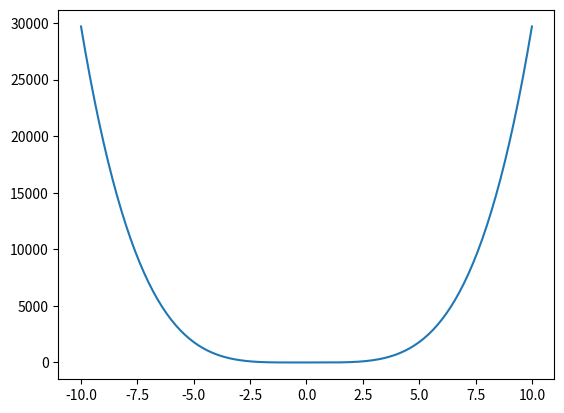

Recreate this plot in Python. (Note: this script raises an exception after producing the figure.)
# KDSMIL001
# 27-04-2022

from matplotlib import pyplot as plt
import numpy as np
import scipy as sp
import matplotlib
from scipy.special import factorial
import time, random

def lagrangePolynomial(x, i, xs, N=None):
    """
    Returns the value of the `N`-th degree, `i`-th Lagrange polynomial evaluated at `x` with respect to data points `xs`.

    Parameters
    ----------
    x : (float) Position at which to evaluate the Lagrange polynomial. Needs to be within the interval `[min(xs), max(xs)]`

    i : (int) Index of the value in `xs` to skip when taking the product. 

    xs : (array)(float) Array of x-values to use when generating the Lagrange polynomial. Needs to be of length `N`

    N : (int) Degree of the Lagrange polynomial to evaluate, i.e. the number of j-values to iterate over. Defaults to `len(xs)`

    Returns
    -------
    p : (float) Value of the Lagrange polynomial at point `x`
    """
    if N == None:
        N = len(xs)

    p = 1

    for j in range(N):
        if j == i:
            continue
        p *= (x - xs[j]) / (x[i] - x[j])

    return p

def lagrangeInterpolation(x, xs, ys):
    """
    Returns the value of the Lagrange interpolating polynomial for data pairs `(xs[i], ys[i])` at point `x`

    Parameters
    ----------
    x : (float) Position at which to evaluate the Lagrange interpolating polynomial. Must be within the interval `[min(xs), max(xs)]`

    xs : (array)(float) Array of data points x_i over which to interpolate

    ys : (array)(float) Array of data points y_i corresponding to x_i. Must be the same length as `xs`

    Returns
    -------
    y : (float) Value of the Lagrange interpolating polynomial at position `x`
    """
    y = 0

    for i in range(len(xs)):
        y += ys[i]*lagrangePolynomial(x, i, xs)

    return y
    
def q1eqn(x):
    return np.exp(x) * np.log(x) - x**2

def q1():
    xData = np.arange(1, 2.1, 0.1)
    yData = q1eqn(xData)

    plt.plot(xData, yData, 'o')
    plt.grid(color='#CCCCCC', linestyle=':')
    plt.show()

def gaussianKernel(x, xPrime, h):
    return (1/(h*np.sqrt(np.pi)))*np.exp(-((x-xPrime)/h)**2)

def smoothParticleInterpolation(x, xs, ys, h, xEvalRange=None):
    """
    Returns the value at `x` of the interpolated function, using Smooth Particle Interpolation, over the data pairs `(xs[i], ys[i])`. A range of evaluation can be specified, but defaults to `[min(xs), max(xs)]`.

    Parameters
    ----------
    x : (float) Position at which to evaluate the interpolated function. Should be within `xEvalRange`

    xs : (array)(float) Array of data points x_i over which to interpolate

    ys : (array)(float) Array of data points y_i corresponding to x_i. Must be the same length as `xs`

    h : (float) So-called "smoothing length" for the kernel function

    xEvalRange : (tuple)(float) Tuple of the bound of the interval over which to evaluate the interpolation

    Returns
    -------
    y : (float) Value of the the interpolated function at `x`. Note that for `x = xs[i]`, this may not necessarily return `ys[i]
    """
    if xEvalRange == None:
        xEvalRange = (min(xs), max(xs))
    
    xs = np.array(xs)
    ys = np.array(ys)

    y = 0

    xSpacing = []
    for i in range(len(xs[(xs >= xEvalRange[0]) and (xs <= xEvalRange[1])])):
        if i == 0:
            xSpacing.append((xs[i+1] - xs[i]))

        elif i == len(xs):
            xSpacing.append((xs[i] - xs[i-1]))

        else:
            xSpacing.append((xs[i+1] - xs[i]) / 2 + (xs[i] - xs[i-1]) / 2)

    y = np.sum(xSpacing*ys*gaussianKernel(x, xs, h))

def q2eqn(x):
    return 3 * x**4 - 3 * x**2

def q2():
    xData = np.arange(-10, 10.1, 0.1)
    yData = q2eqn(xData)

    plt.plot(xData, yData)
    plt.plot(xData, smoothParticleInterpolation(xData, xData, yData, 0.05))

    plt.show()

if __name__ == "__main__":
    # q1()

    q2()
